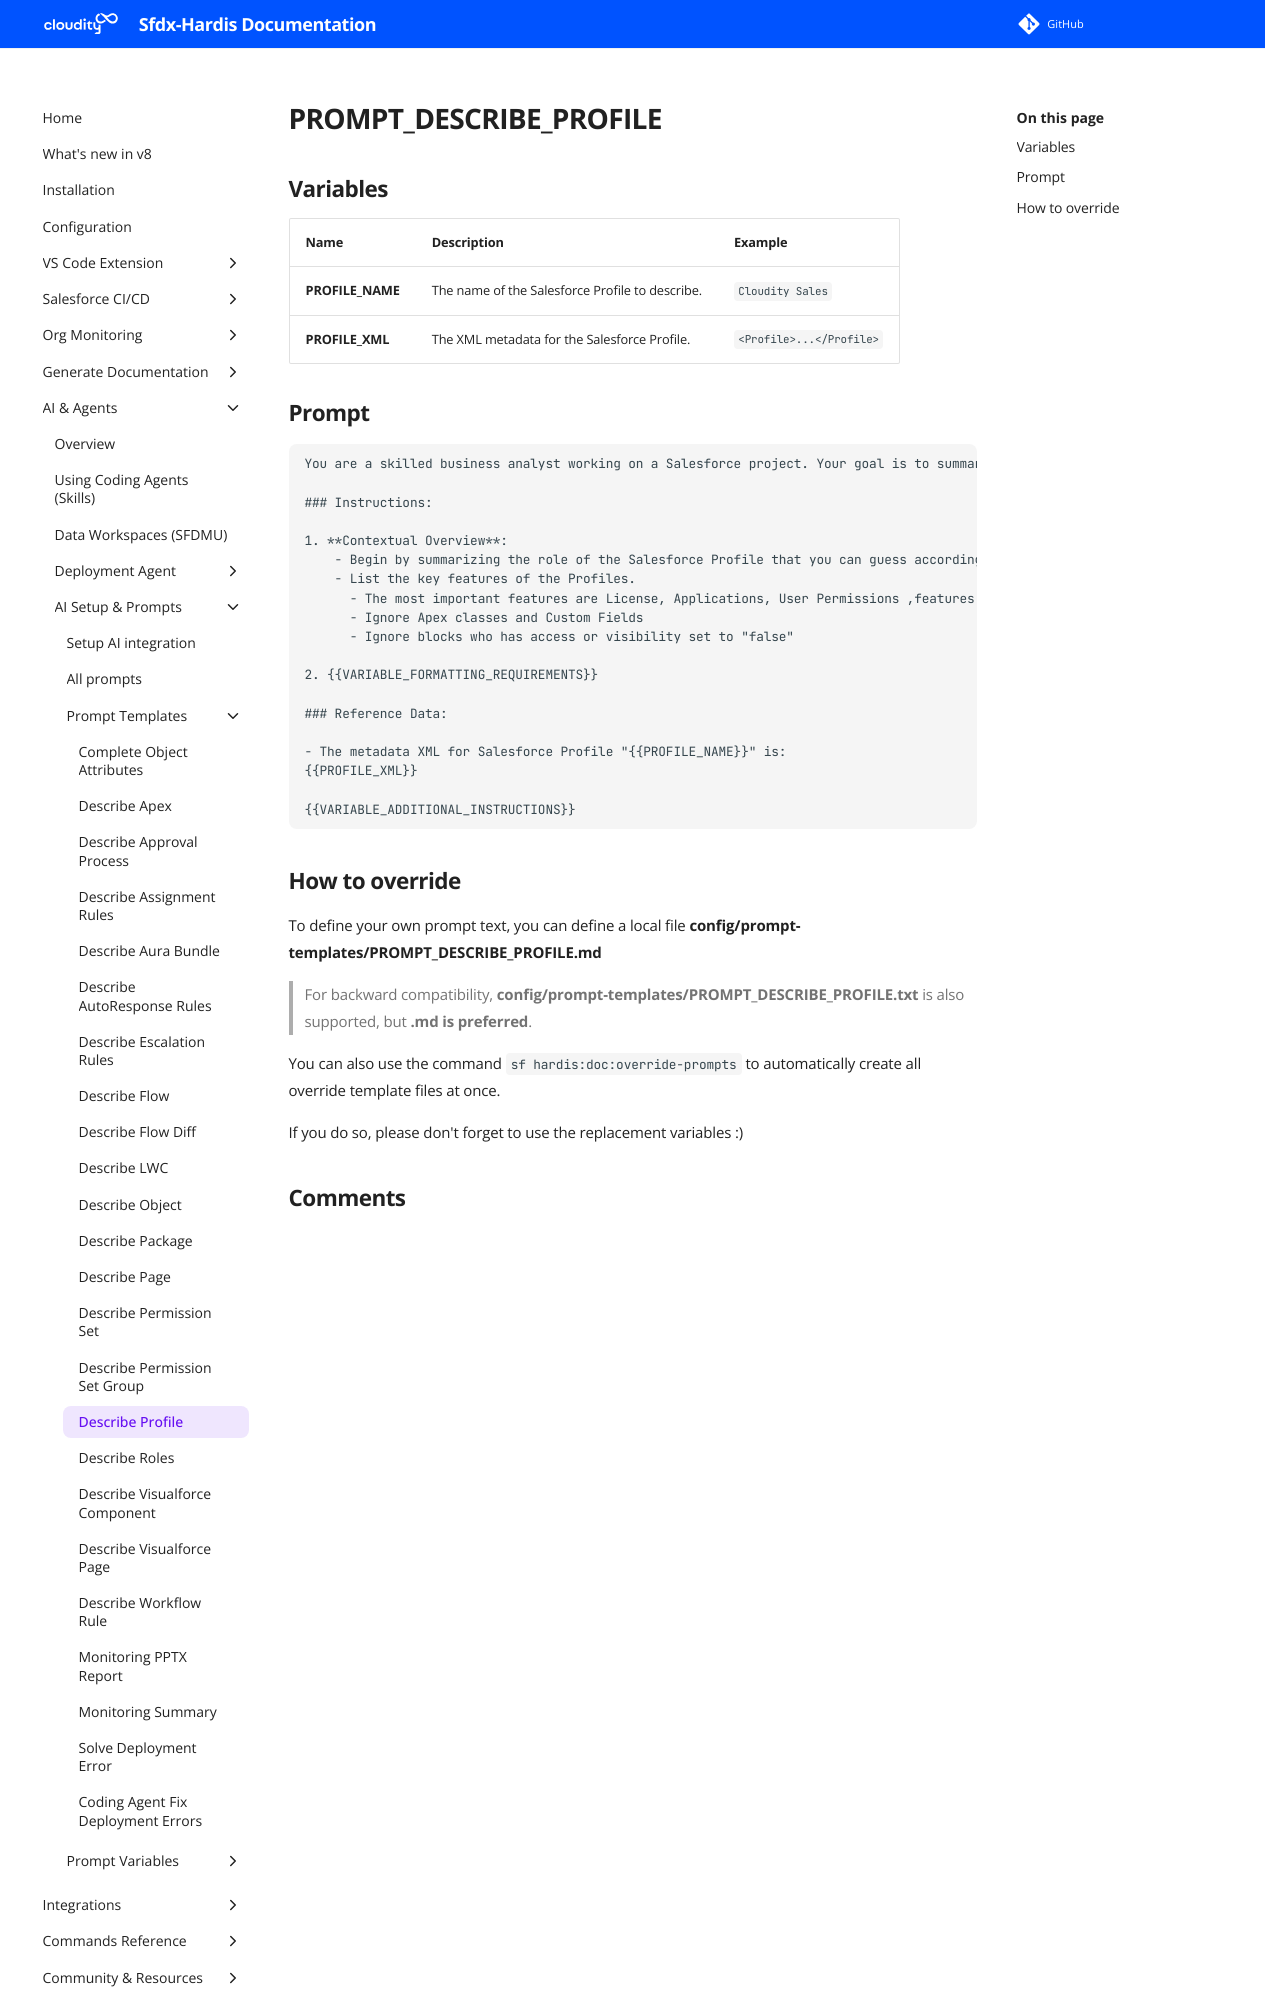

repository: hardisgroupcom/sfdx-hardis · page: prompt-templates/PROMPT_DESCRIBE_PROFILE/index.html · generator: mkdocs

---
title: PROMPT_DESCRIBE_PROFILE
description: Prompt template for PROMPT_DESCRIBE_PROFILE
---

# PROMPT_DESCRIBE_PROFILE

## Variables
| Name             | Description                                     | Example                  |
|:-----------------|:------------------------------------------------|:-------------------------|
| **PROFILE_NAME** | The name of the Salesforce Profile to describe. | `Cloudity Sales`         |
| **PROFILE_XML**  | The XML metadata for the Salesforce Profile.    | `<Profile>...</Profile>` |

## Prompt

```
You are a skilled business analyst working on a Salesforce project. Your goal is to summarize the content and behavior of the Salesforce Profile "{{PROFILE_NAME}}" in plain English, providing a detailed explanation suitable for a business user.  {{VARIABLE_OUTPUT_FORMAT_MARKDOWN_DOC}}

### Instructions:

1. **Contextual Overview**:
    - Begin by summarizing the role of the Salesforce Profile that you can guess according to the content of the XML. Try to guess the role of users assigned to this profile according to applicationVisibilities, objectVisibilities and userPermissions.
    - List the key features of the Profiles.
      - The most important features are License, Applications, User Permissions ,features with default values ,Custom Objects and Record Types
      - Ignore Apex classes and Custom Fields
      - Ignore blocks who has access or visibility set to "false"

2. {{VARIABLE_FORMATTING_REQUIREMENTS}}

### Reference Data:

- The metadata XML for Salesforce Profile "{{PROFILE_NAME}}" is:
{{PROFILE_XML}}

{{VARIABLE_ADDITIONAL_INSTRUCTIONS}}

```
